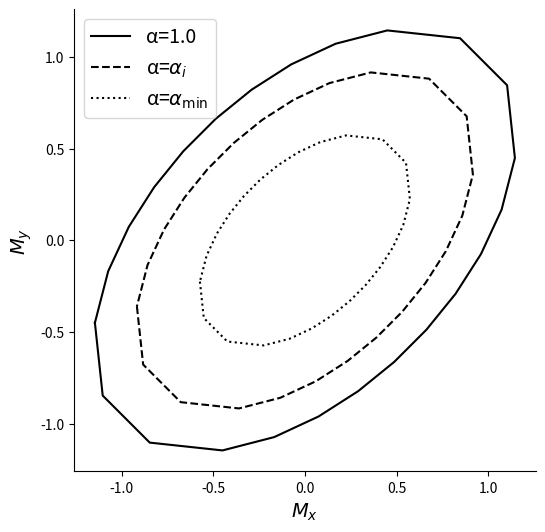

Write the Python code that produced this figure.
import numpy as np
import matplotlib.pyplot as plt
from mpl_toolkits.mplot3d.art3d import Poly3DCollection

alpha = 0.7
edgecolor = "#2b3a52"
facecolor = "#bfd8ff"

###############################################################################
# 1) Build the main discretizing points & gradients
###############################################################################
def build_discretizing_points(xi_values, theta_values):
    """
    Returns:
      coords[i,j] = (sx, sy, txy) from Eq. (17).
      grads[i,j]  = gradient [df/dsx, df/dsy, df/dtxy] from Eq. (18).
    """
    n_xi = len(xi_values)
    n_th = len(theta_values)

    coords = np.zeros((n_xi, n_th, 3))
    grads = np.zeros((n_xi, n_th, 3))

    for i, xi in enumerate(xi_values):
        for j, theta in enumerate(theta_values):
            # Eq. (17): Intersection with plane-stress von Mises surface
            denom = 3.0 * (1.0 + np.sin(theta) ** 2)
            radicand = (4.0 - xi**2) / denom
            if radicand < 0.0:
                radicand = 0.0

            root_val = np.sqrt(radicand)

            sx = 0.5 * xi + 0.5 * root_val * np.cos(theta)
            sy = 0.5 * xi - 0.5 * root_val * np.cos(theta)
            txy = 0.5 * np.sqrt(2.0) * np.sin(theta) * root_val

            coords[i, j] = (sx, sy, txy)

            # Eq. (18): gradient of f = sx^2 + sy^2 - sx*sy + 3*(txy^2) - 1
            # => grad(f) = [2sx - sy, 2sy - sx, 6txy]
            dfd_sx = 2.0 * sx - sy
            dfd_sy = 2.0 * sy - sx
            dfd_txy = 6.0 * txy

            grads[i, j] = (dfd_sx, dfd_sy, dfd_txy)

    return coords


###############################################################################
# 2) Visualize the shape with journal-level aesthetics
###############################################################################
def visualize_shape_with_single_piece_caps(coords):
    """
    Show the piecewise-linear shape from xi in [-1.95, +1.95],
    and add a SINGLE polygon cap at each boundary ring.
    """

    fig = plt.figure(figsize=(16, 16))
    ax = fig.add_subplot(111, projection="3d")

    n_xi, n_th, _ = coords.shape

    # A) Plot the "barrel" facets
    for i in range(n_xi - 1):
        for j in range(n_th):
            jn = (j + 1) % n_th
            face = [
                coords[i, j],
                coords[i + 1, j],
                coords[i + 1, jn],
                coords[i, jn],
            ]
            poly = Poly3DCollection(
                [face], alpha=alpha, edgecolor=edgecolor, facecolor=facecolor)  # **White/Gray Edges**
            ax.add_collection3d(poly)

    # B) Build a SINGLE polygon for each end
    ring_low = coords[0]  # shape (M,3)
    ring_high = coords[-1]  # shape (M,3)

    # **Caps now match the main shape color**
    cap_poly_low = Poly3DCollection([ring_low], alpha=alpha, edgecolor=edgecolor, facecolor=facecolor)
    cap_poly_high = Poly3DCollection([ring_high], alpha=alpha, edgecolor=edgecolor, facecolor=facecolor)

    ax.add_collection3d(cap_poly_low)
    ax.add_collection3d(cap_poly_high)

    # C) Adjust axes and journal-style settings
    all_points = coords.reshape(-1, 3)
    # x_min, x_max = np.min(all_points[:, 0]), np.max(all_points[:, 0])
    # y_min, y_max = np.min(all_points[:, 1]), np.max(all_points[:, 1])
    # z_min, z_max = np.min(all_points[:, 2]), np.max(all_points[:, 2])

    ax.set_xlim(-1.5, 1.5)
    ax.set_ylim(-1.5, 1.5)
    ax.set_zlim(-0.7, 0.7)

    # D) Axis labels with **larger fonts + padding**
    ax.set_xlabel(r"$M_x$", fontsize=16, labelpad=15)
    ax.set_ylabel(r"$M_y$", fontsize=16, labelpad=15, rotation=90)
    ax.set_zlabel(r"$M_{xy}$", fontsize=16, labelpad=15, rotation=90)


    ax.set_title(
        "Piecewised Von Mises Yield Surface", fontsize=14
    )

    # print(f"{np.floor(x_min)=}")
    # print(f"{np.floor(y_min)=}")
    # print(f"{np.floor(z_min)=}")

    # print(f"{np.ceil(x_max)=}")
    # print(f"{np.ceil(y_max)=}")
    # print(f"{np.ceil(z_max)=}")

    # print(f"{np.arange(np.floor(x_min), np.ceil(x_max) + 0.5, 0.5)=}")
    # print(f"{np.arange(np.floor(y_min), np.ceil(y_max) + 0.5, 0.5)=}")
    # print(f"{np.arange(np.floor(z_min), np.ceil(z_max) + 0.5, 0.5)=}")

    # E) Set coordinate spacing to **every 0.5**
    ax.set_xticks(np.array([-1. , -0.5,  0. ,  0.5,  1.]))
    ax.set_yticks(np.array([-1. , -0.5,  0. ,  0.5,  1.]))
    ax.set_zticks(np.array([ -0.5,  0. ,  0.5]))

    plt.show()


def compute_convex_hull_2d(points_2d):
    """
    A simple 'monotone chain' algorithm to compute the convex hull of a set 
    of 2D points. Returns the hull points in counterclockwise order.
    """

    # Sort points lex order (by x, then by y)
    points_sorted = sorted(points_2d, key=lambda x: (x[0], x[1]))

    # Build lower hull
    lower = []
    for p in points_sorted:
        while len(lower) >= 2:
            cross_val = ((lower[-1][0] - lower[-2][0]) * (p[1] - lower[-2][1]) -
                         (lower[-1][1] - lower[-2][1]) * (p[0] - lower[-2][0]))
            if cross_val <= 0:
                lower.pop()
            else:
                break
        lower.append(p)

    # Build upper hull
    upper = []
    for p in reversed(points_sorted):
        while len(upper) >= 2:
            cross_val = ((upper[-1][0] - upper[-2][0]) * (p[1] - upper[-2][1]) -
                         (upper[-1][1] - upper[-2][1]) * (p[0] - upper[-2][0]))
            if cross_val <= 0:
                upper.pop()
            else:
                break
        upper.append(p)

    # Remove duplicate end-points on each list
    # The last point of each list is the same as the first point of the other list
    lower.pop()
    upper.pop()
    hull = lower + upper  # Concatenate

    return np.array(hull)

def visualize_shape_projection_mx_my(coords):
    """
    Plots only the 'external edges' in the Mx-My plane (ignoring Mxy).
    The edges are found by computing the convex hull of (Mx, My) points,
    so you see only the outer boundary in 2D. The hull is explicitly
    closed by appending the first point again at the end.
    """
    # Flatten coords (N, 3) -> keep only (Mx, My)
    all_points = coords.reshape(-1, 3)
    xy_2d = all_points[:, :2]

    # Compute convex hull in 2D
    hull_points = compute_convex_hull_2d(xy_2d)

    # Append the first hull point to the end to close the polygon
    hull_points_closed = np.concatenate([hull_points, hull_points[:1]], axis=0)

    # Plot
    fig, ax = plt.subplots(figsize=(6, 6))
    ax.plot(hull_points_closed[:, 0], hull_points_closed[:, 1], "-k", linewidth=1.5)
    ax.fill(hull_points_closed[:, 0], hull_points_closed[:, 1], alpha=0.1, color="gray")

    ax.set_aspect("equal", "box")
    ax.set_xlabel(r"$M_x$", fontsize=14)
    ax.set_ylabel(r"$M_y$", fontsize=14, rotation=90)
    ax.set_title("2D Projection (External Edges) in Mx–My Plane", fontsize=13)
    plt.show()

def visualize_shape_projection_mx_my_3shapes(coords):
    """
    Plot 3 shapes in the (Mx, My) plane:
      1) Original shape (alpha=1.0)
      2) Shrunk shape (alpha=0.8)
      3) Minimum shrunk shape (alpha=0.5)
    """

    # --- Flatten coords (N,3) -> keep only (Mx, My) ---
    all_points = coords.reshape(-1, 3)
    xy_2d = all_points[:, :2]

    # --- Get the 2D convex hull of all points, then "close" it ---
    hull_points = compute_convex_hull_2d(xy_2d)
    hull_points_closed = np.vstack([hull_points, hull_points[0]])

    # --- Prepare a figure ---
    fig, ax = plt.subplots(figsize=(6, 6))

    # Define each alpha + style
    shapes = [
        (1.0,  "-k",  "gray",  "α=1.0"),
        (0.8,  "--k",  "red",  r"α=$α_i$"),
        (0.5,  ":k",  "green", r"α=$α_{\min}$"),
    ]

    # --- Plot each shape ---
    for alpha_val, line_style, fill_color, label_str in shapes:
        # Scale points by alpha about origin
        scaled = alpha_val * hull_points_closed
        ax.plot(scaled[:, 0], scaled[:, 1], line_style, label=label_str)
        # # Optional fill
        # ax.fill(scaled[:, 0], scaled[:, 1], alpha=0.1, color=fill_color)

    # --- Cosmetics ---
    ax.set_aspect("equal", "box")
    ax.set_xlabel(r"$M_x$", fontsize=14)
    ax.set_ylabel(r"$M_y$", fontsize=14)
    # ax.set_title("2D Projection With Isotropic Softening (Three Shapes)", fontsize=13)
    # Remove top and right spines (box effect)
    ax.spines['top'].set_visible(False)
    ax.spines['right'].set_visible(False)

    ax.legend(loc="best", fontsize=14)
    plt.show()

###############################################################################
# 3) Example usage
###############################################################################
if __name__ == "__main__":
    # Use xi in [-1.95, +1.95], no extension beyond that
    xi_vals = np.linspace(-1.95, 1.95, 12)
    theta_vals = np.linspace(0, 2 * np.pi, 16, endpoint=False)

    # Build main discretizing points
    coords = build_discretizing_points(xi_vals, theta_vals)
    visualize_shape_projection_mx_my_3shapes(coords)
